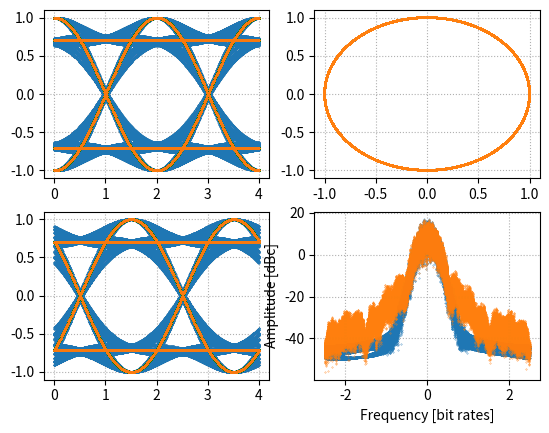
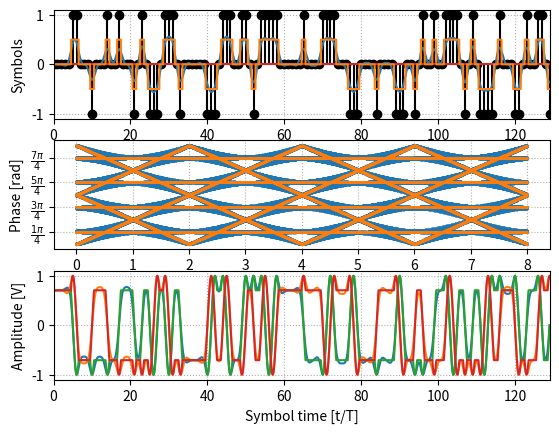

The matplotlib source for these figures, in order:
from typing import List
import random

import numpy as np
from numpy.typing import NDArray
import matplotlib.pyplot as plt


# DATA_HEADER = b"\x1b\x1bHello World!"
DATA_HEADER = bytes([random.randint(0,0xff) for i in range(16)])
DATA_EXTRA = bytes([random.randint(0,0xff) for i in range(400)])
DATA_BUFFER = DATA_HEADER + DATA_EXTRA
j = complex(0, 1)


def freq_pulse_soqpsk_tg(
    T_1: float = 1.5,
    T_2: float = 0.5,
    rho: float = 0.7,
    b: float = 1.25,
    sps: int = 8,
) -> NDArray[np.float64]:
    # Calculate w.r.t. normalized time
    tau_max = (T_1 + T_2)*2
    t_norm = np.linspace(-tau_max, tau_max, num=int(tau_max*sps*2), dtype=np.float64)
    # Frequency pulse
    g = np.cos(np.pi*rho*b*t_norm/2)/(1-np.power(rho*b*t_norm, 2)) * np.sinc(b*t_norm/2)
    # Windowing function
    if T_2 > 0:
        w = (1+np.cos(np.pi*(t_norm/2-T_1)/T_2))/2
    else:
        w = np.ones(t_norm.shape)
    w[np.where(np.abs(t_norm) < 2*T_1)] = 1
    w[np.where(np.abs(t_norm) > 2*(T_1+T_2))] = 0
    # Calculate A that yeilds frequency pulse with integral=1/2
    a_scalar = sps / (np.cumsum(g*w)[-1] * 2)
    # Scaled & windowed frequency pulse
    return a_scalar * g * w


def freq_pulse_soqpsk_mil(
    sps: int = 8
) -> NDArray[np.float64]:
    # return np.ones(sps)/2
    return freq_pulse_soqpsk_tg(T_1=0.25, T_2=0, b=0, rho=0, sps=sps)


def db_average_arrays(
    arrays: List[NDArray[np.float64]]
) -> np.ndarray:
    return 10 * np.log10(np.average(np.power(10, np.array(arrays) / 10), axis=0))


def apply_vbw_smoothing(x: NDArray[np.float64], w: int = 10) -> NDArray[np.float64]:
    return np.convolve(x, np.ones(w)/w, mode='same')


class SOQPSKPrecoder:
    def __init__(self) -> None:
        self.i = 0
        self.mem = 0, 0
    
    def __call__(
        self,
        bits: NDArray[np.uint8],
    ) -> NDArray[np.int8]:
        a = np.concatenate((self.mem, bits), dtype=np.int8)
        i_arr = np.ones(bits.shape, dtype=np.int8)
        i_arr[self.i::2] = -1
        self.i = (self.i + len(bits)) % 2
        self.mem = a[-2:]
        return i_arr*(2*a[1:-1] - 1)*(a[2:] - a[:-2])


if __name__ == "__main__":
    # Bits of information to transmit
    sps = 100
    fft_size = 1024
    mod_index = 1/2
    bit_array = np.unpackbits(np.frombuffer(DATA_BUFFER, dtype=np.uint8))

    # Convert bits to symbols
    symbol_precoder = SOQPSKPrecoder()
    symbols = symbol_precoder(bit_array)
    t = np.linspace(0, symbols.size+1, num=(symbols.size+1)*sps)

    # zero pad symbols to sps
    interpolated_symbols = np.zeros(sps*(symbols.size+1), dtype=np.int8)
    interpolated_symbols[sps::sps] = symbols

    # Generate pulse filter
    fig_eye, eye_const_axes = plt.subplots(2, 2)
    # constellation_ax.set_ylabel("Imaginary")
    # constellation_ax.set_xlabel("Real")

    # Set-up some plotss
    fig_time, (symbol_ax, trajectory_ax, iq_ax) = plt.subplots(3, 1)
    symbol_ax.set_ylabel("Symbols")
    symbol_ax.stem(range(symbols.size+2), [0, *symbols, 0], linefmt='ko')

    iq_ax.set_ylabel("Amplitude [V]")
    iq_ax.set_xlabel("Symbol time [t/T]")
    trajectory_ax.set_ylabel("Phase [rad]")
    trajectory_ax.set_yticks([(2*i+1)*np.pi/4 for i in range(4)])
    trajectory_ax.set_yticklabels([rf"$\frac{{{2*i+1}\pi}}{{4}}$" for i in range(4)])

    # Generate and plot SOQPSK-MIL and SOQPSK-TG modulated data
    pulse_filter_fns = freq_pulse_soqpsk_tg, freq_pulse_soqpsk_mil
    for n, pulse_filter_fn in enumerate(pulse_filter_fns):
        # Modulate the input symbols
        pulse_filter = pulse_filter_fn(sps=sps)
        freq_pulses = np.convolve(interpolated_symbols, pulse_filter, mode="same")
        phi = 2 * np.pi * mod_index * np.cumsum(freq_pulses) / sps + np.pi/4
        modulated_signal = np.exp(j*phi)

        # fft: NDArray[np.float64] = np.fft.fft(modulated_signal)
        decim = int(sps/5)  # FFT between -2.5 to 2.5 x bitrate frequency
        fft_size = int(modulated_signal.size/4)
        psd = db_average_arrays([
            10*np.log10(np.power(np.abs(np.fft.fft(modulated_signal[i*fft_size::decim], n=fft_size)), 2) * (sps/decim) / fft_size)
            for i in range(modulated_signal.size//fft_size)
        ])
        bins = np.fft.fftfreq(fft_size, d=1/(sps/decim))

        # Display things
        iq_ax.plot(t, modulated_signal.real, linestyle='-')
        iq_ax.plot(t, modulated_signal.imag, linestyle='-')
        symbol_ax.plot(t, freq_pulses, linestyle='-')
        trajectory_ax.plot(t%8, phi % (2*np.pi), linestyle='', marker='.', markersize=0.5)
        # trajectory_ax.plot(t, phi, markersize=2)
        eye_const_axes[0, 0].plot((t+0.0)%4, modulated_signal.real, marker='.', linestyle='', markersize=0.2)
        eye_const_axes[1, 0].plot((t+0.5)%4, modulated_signal.imag, marker='.', linestyle='', markersize=0.2)
        eye_const_axes[0, 1].plot(modulated_signal.real, modulated_signal.imag, linestyle='-')
        eye_const_axes[1, 1].plot(bins, psd, marker='.', linestyle='', markersize=0.5)

    # Show plots
    symbol_ax.grid(which="both", linestyle=":")
    symbol_ax.set_xlim([0, len(DATA_HEADER)*8+1])
    iq_ax.grid(which="both", linestyle=":")
    iq_ax.set_xlim([0, len(DATA_HEADER)*8+1])
    trajectory_ax.grid(which="both", linestyle=":")
    fig_time.show()

    for ax_row in eye_const_axes:
        for ax in ax_row:
            ax.grid(which="both", linestyle=":")
    
    eye_const_axes[1, 1].set_ylabel('Amplitude [dBc]')
    eye_const_axes[1, 1].set_xlabel('Frequency [bit rates]')
    fig_eye.show()
